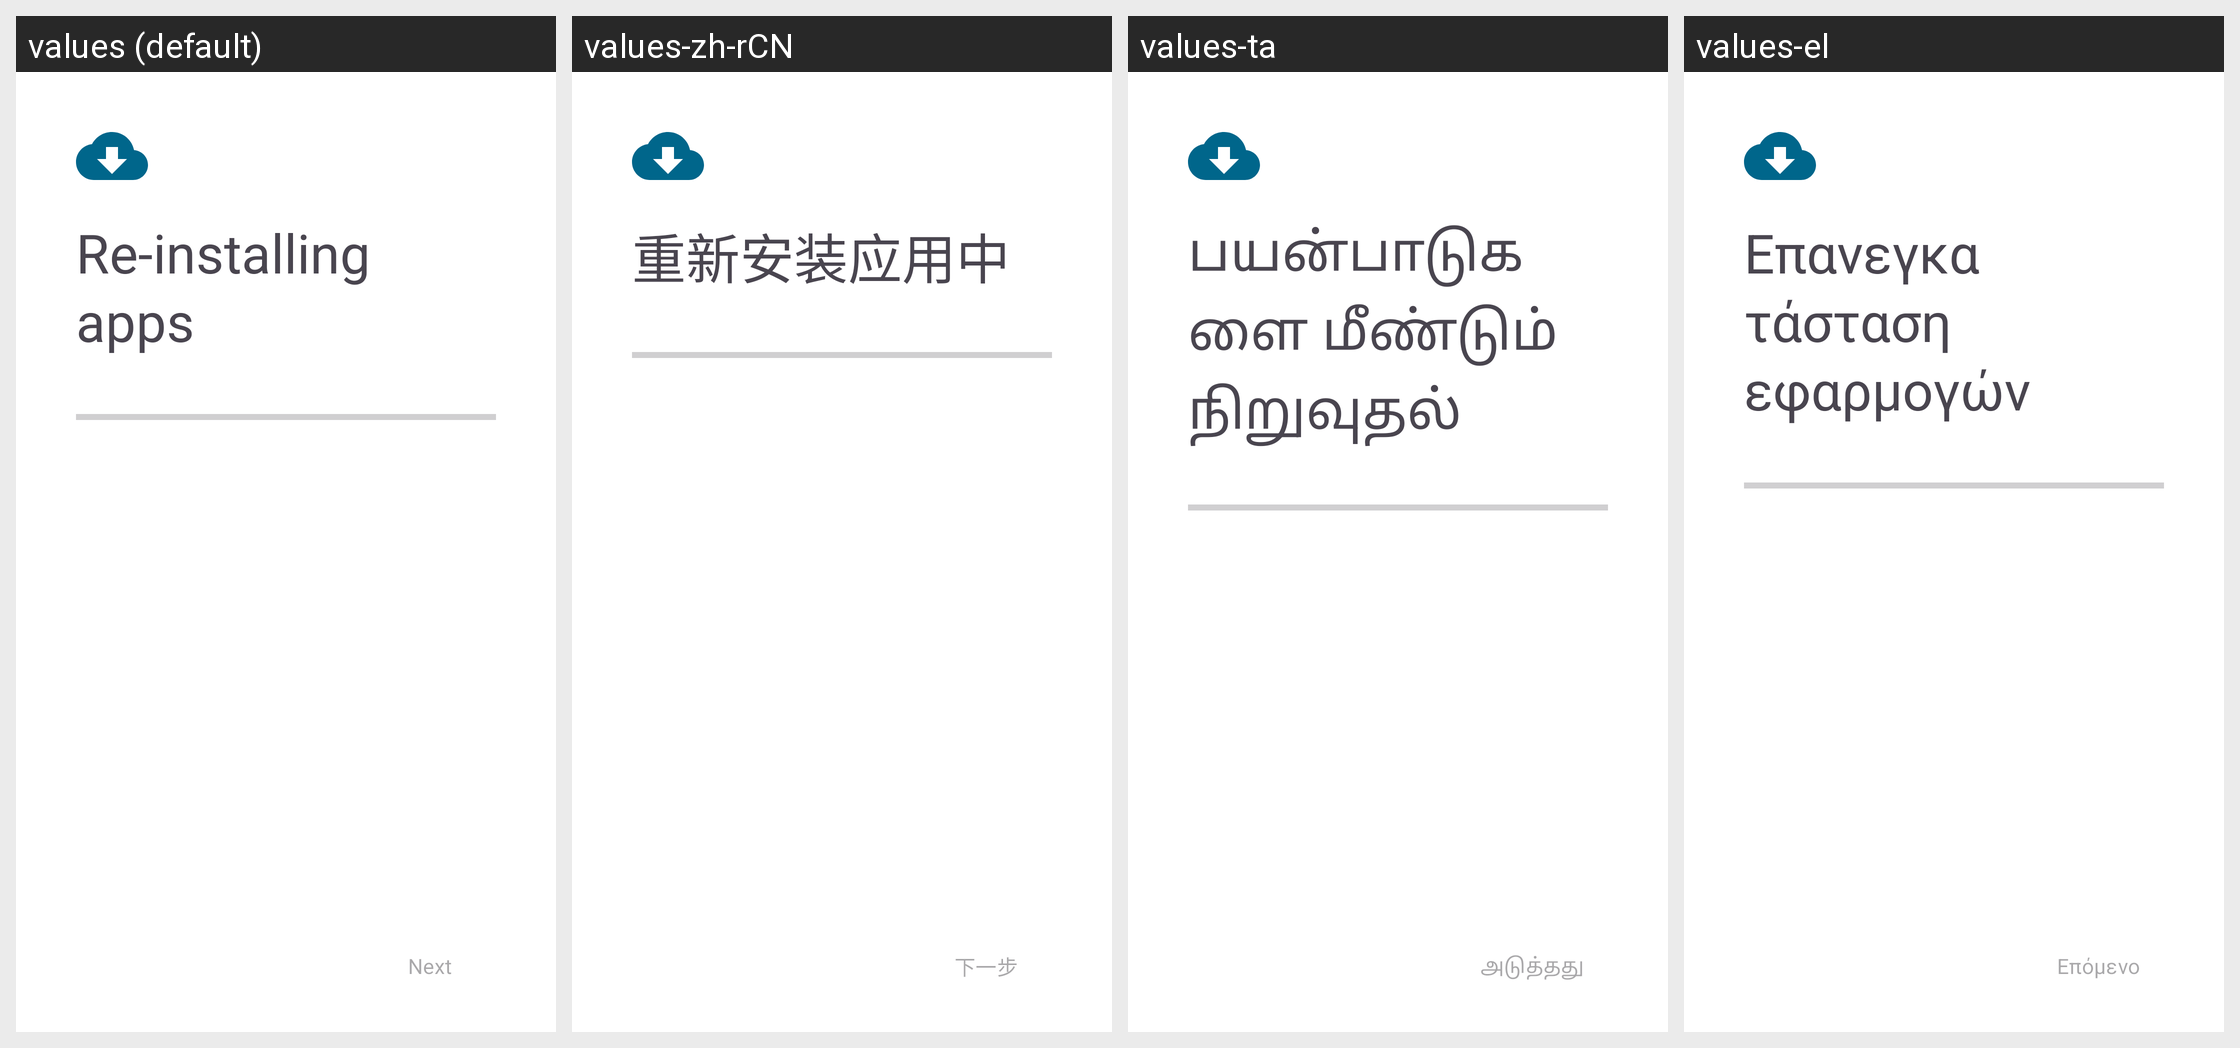

Locale-by-locale string values for the Android screen shown in this grid:
Android screen res/layout/fragment_restore_progress.xml rendered under 4 locales, left to right: values (default), values-zh-rCN, values-ta, values-el. Device: Nexus 5 (rendered at 1080×1920; each locale shown at half size, 540×960, under a caption strip naming it); theme AppTheme.
Other locales in the repository, not shown: values-ar, values-bn, values-ca, values-cs, values-de, values-en-rAU, values-en-rGB, values-es, values-es-rUS, values-et, values-fi, values-fr, values-fr-rCA, values-gl, values-he, values-hr, values-hu, values-id, values-in, values-is, values-it, values-iw, values-ja, values-ko, values-lo, values-lt, values-ml, values-my, values-nb-rNO, values-nl, values-pl, values-pt, values-pt-rBR, values-pt-rPT, values-ro, values-ru, values-sk, values-sv, values-te, values-tr, values-ug, values-uk, values-vi, values-zh-rTW.
Strings drawn on this screen, with the default value and each locale's value (text and hints the layout hard-codes, and strings that could not be matched under every locale, appear in the picture but are not listed):

restore_installing_packages
  values: Re-installing apps
  values-zh-rCN: 重新安装应用中
  values-ta: பயன்பாடுகளை மீண்டும் நிறுவுதல்
  values-el: Επανεγκατάσταση εφαρμογών

restore_next
  values: Next
  values-zh-rCN: 下一步
  values-ta: அடுத்தது
  values-el: Επόμενο
